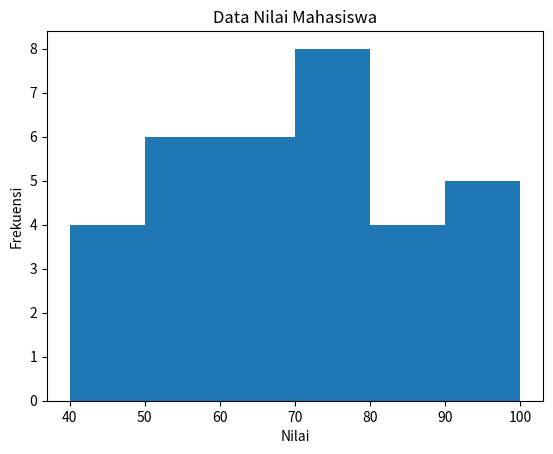

Generate this figure with matplotlib:
import matplotlib.pyplot as plt #mengimport library

#memasukkan data setiap interval sesuai dengan frekuensinya
x = [40, 40, 40, 40, 59, 59,
            59, 59, 59, 59, 69, 69, 
            69, 69, 69, 69, 79, 79, 
            79, 79, 79, 79, 79, 79, 
            89, 89, 89, 89, 100, 100, 
            100, 100, 100]

#membuat grafik histogram menggunakan .hist() dan memasukkan data yang telah dimasukkan tadi bersama jangkauan intervalnya
plt.hist(x, bins = 6)
#memberikan judul pada grafik
plt.title("Data Nilai Mahasiswa")
#memberikan label grafik x dan y
plt.xlabel("Nilai")
plt.ylabel("Frekuensi")
#menampilkan grafik
plt.show()